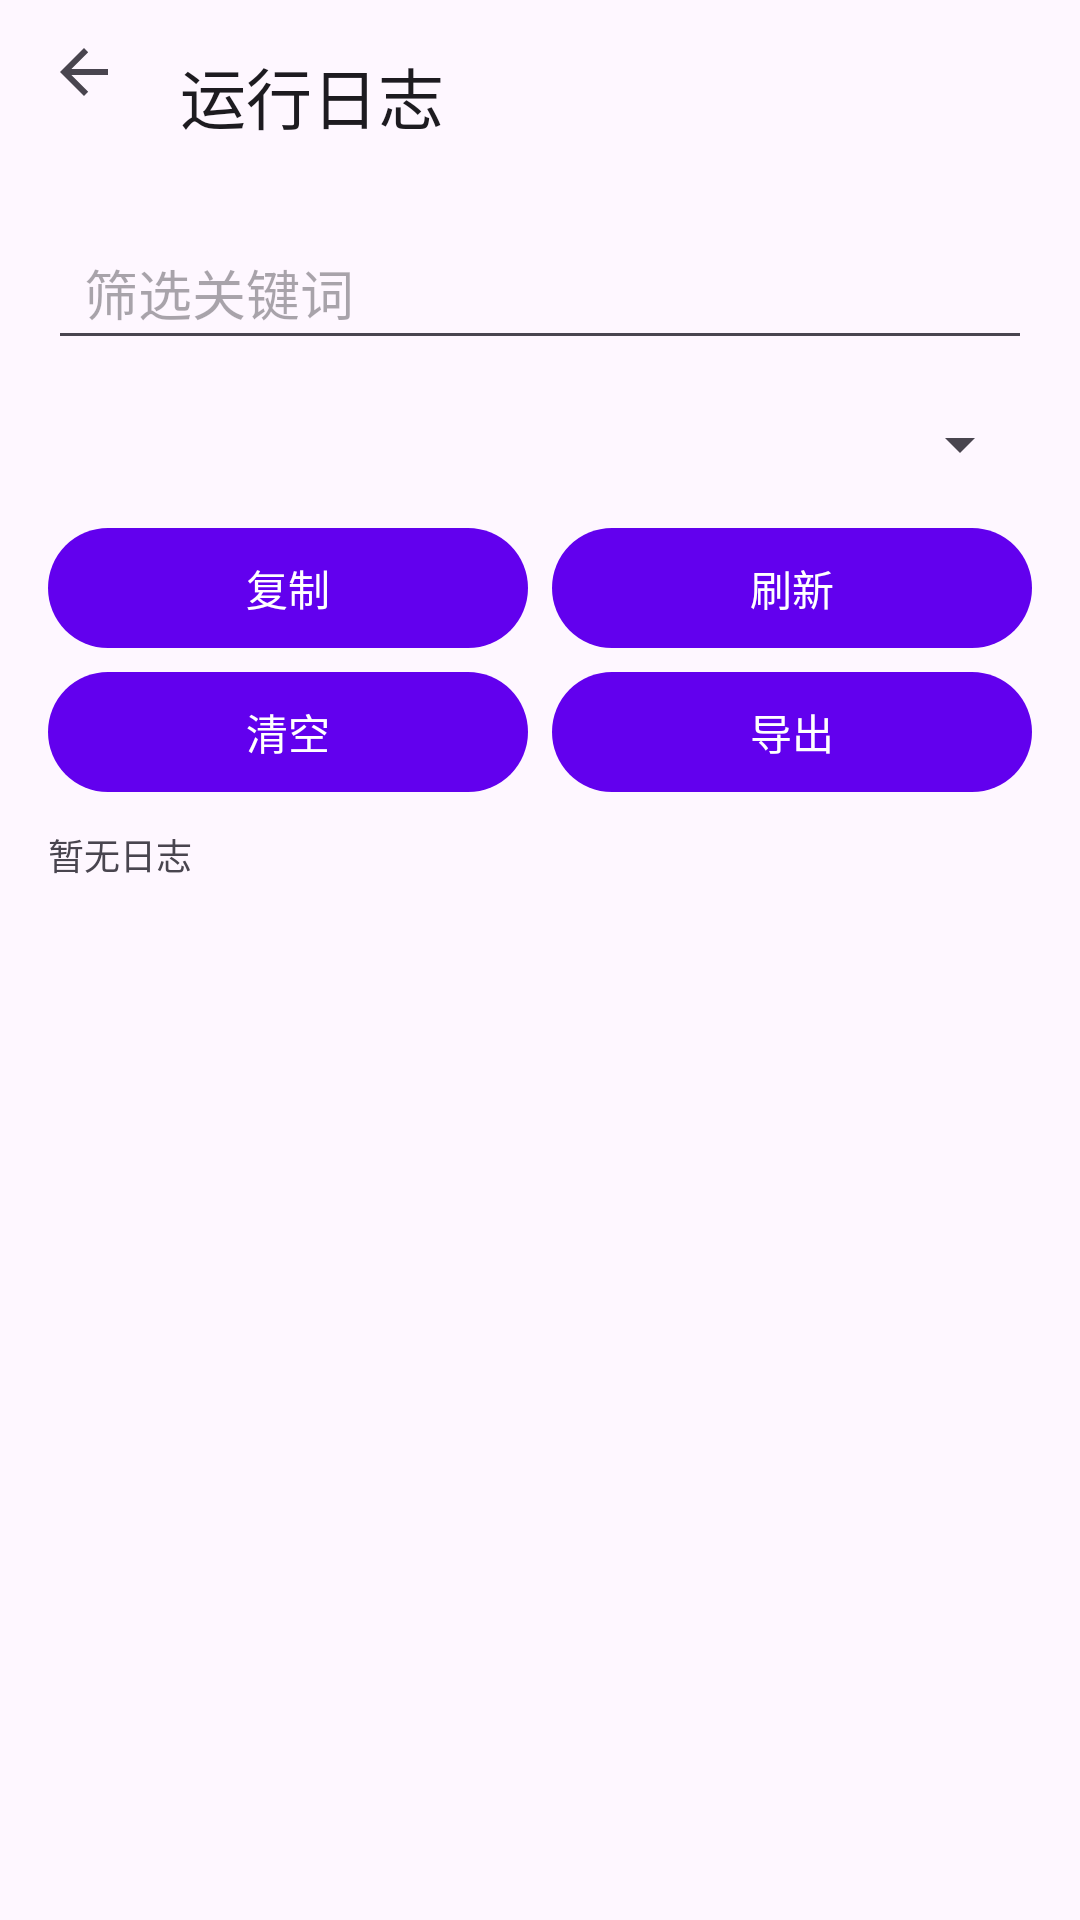

Android layout source for this screen:
<!-- AndroidManifest.xml: application theme Theme.BilibiliLiveMonitor -->
<!-- res/layout/activity_log.xml -->
<?xml version="1.0" encoding="utf-8"?>
<LinearLayout xmlns:android="http://schemas.android.com/apk/res/android"
    xmlns:app="http://schemas.android.com/apk/res-auto"
    android:id="@+id/logRoot"
    android:layout_width="match_parent"
    android:layout_height="match_parent"
    android:orientation="vertical">

    <com.google.android.material.appbar.MaterialToolbar
        android:id="@+id/logToolbar"
        android:layout_width="match_parent"
        android:layout_height="?attr/actionBarSize"
        android:minHeight="48dp"
        app:navigationIcon="?attr/homeAsUpIndicator"
        app:title="运行日志" />

    <LinearLayout
        android:layout_width="match_parent"
        android:layout_height="0dp"
        android:layout_weight="1"
        android:orientation="vertical"
        android:paddingStart="16dp"
        android:paddingTop="8dp"
        android:paddingEnd="16dp"
        android:paddingBottom="16dp">

        <EditText
            android:id="@+id/etLogFilter"
            android:layout_width="match_parent"
            android:layout_height="wrap_content"
            android:hint="筛选关键词"
            android:importantForAutofill="no"
            android:inputType="text"
            android:minHeight="48dp"
            android:paddingStart="12dp"
            android:paddingEnd="12dp"
            android:singleLine="true" />

        <Spinner
            android:id="@+id/spinnerLogLevel"
            android:layout_width="match_parent"
            android:layout_height="wrap_content"
            android:layout_marginTop="4dp"
            android:minHeight="48dp"
            android:contentDescription="日志级别筛选" />

        <LinearLayout
            android:layout_width="match_parent"
            android:layout_height="wrap_content"
            android:orientation="horizontal">

            <com.google.android.material.button.MaterialButton
                android:id="@+id/btnCopy"
                android:layout_width="0dp"
                android:layout_height="wrap_content"
                android:layout_marginEnd="4dp"
                android:layout_weight="1"
                android:minHeight="48dp"
                android:text="复制" />

            <com.google.android.material.button.MaterialButton
                android:id="@+id/btnRefresh"
                android:layout_width="0dp"
                android:layout_height="wrap_content"
                android:layout_marginStart="4dp"
                android:layout_weight="1"
                android:minHeight="48dp"
                android:text="刷新" />
        </LinearLayout>

        <LinearLayout
            android:layout_width="match_parent"
            android:layout_height="wrap_content"
            android:orientation="horizontal">

            <com.google.android.material.button.MaterialButton
                android:id="@+id/btnClear"
                android:layout_width="0dp"
                android:layout_height="wrap_content"
                android:layout_marginEnd="4dp"
                android:layout_weight="1"
                android:minHeight="48dp"
                android:text="清空" />

            <com.google.android.material.button.MaterialButton
                android:id="@+id/btnExport"
                android:layout_width="0dp"
                android:layout_height="wrap_content"
                android:layout_marginStart="4dp"
                android:layout_weight="1"
                android:minHeight="48dp"
                android:text="导出" />
        </LinearLayout>

        <ScrollView
            android:id="@+id/logScrollView"
            android:layout_width="match_parent"
            android:layout_height="0dp"
            android:layout_marginTop="8dp"
            android:layout_weight="1"
            android:fillViewport="true">

            <TextView
                android:id="@+id/tvLog"
                android:layout_width="match_parent"
                android:layout_height="wrap_content"
                android:text="暂无日志"
                android:textIsSelectable="true"
                android:textSize="12sp"
                android:typeface="monospace" />
        </ScrollView>
    </LinearLayout>
</LinearLayout>
<!-- resources referenced by this layout -->
<resources>
  <style name="Theme.BilibiliLiveMonitor" parent="Theme.Material3.DayNight.NoActionBar">
          <item name="colorPrimary">@color/purple_500</item>
          <item name="colorPrimaryVariant">@color/purple_700</item>
          <item name="colorOnPrimary">@color/white</item>
          <item name="colorSecondary">@color/teal_200</item>
          <item name="colorSecondaryVariant">@color/teal_700</item>
          <item name="colorOnSecondary">@color/black</item>
          <item name="android:statusBarColor">@color/purple_700</item>
      </style>
  <color name="purple_500">#FF6200EE</color>
  <color name="purple_700">#FF3700B3</color>
  <color name="white">#FFFFFFFF</color>
  <color name="teal_200">#FF03DAC5</color>
  <color name="teal_700">#FF018786</color>
  <color name="black">#FF000000</color>
</resources>
